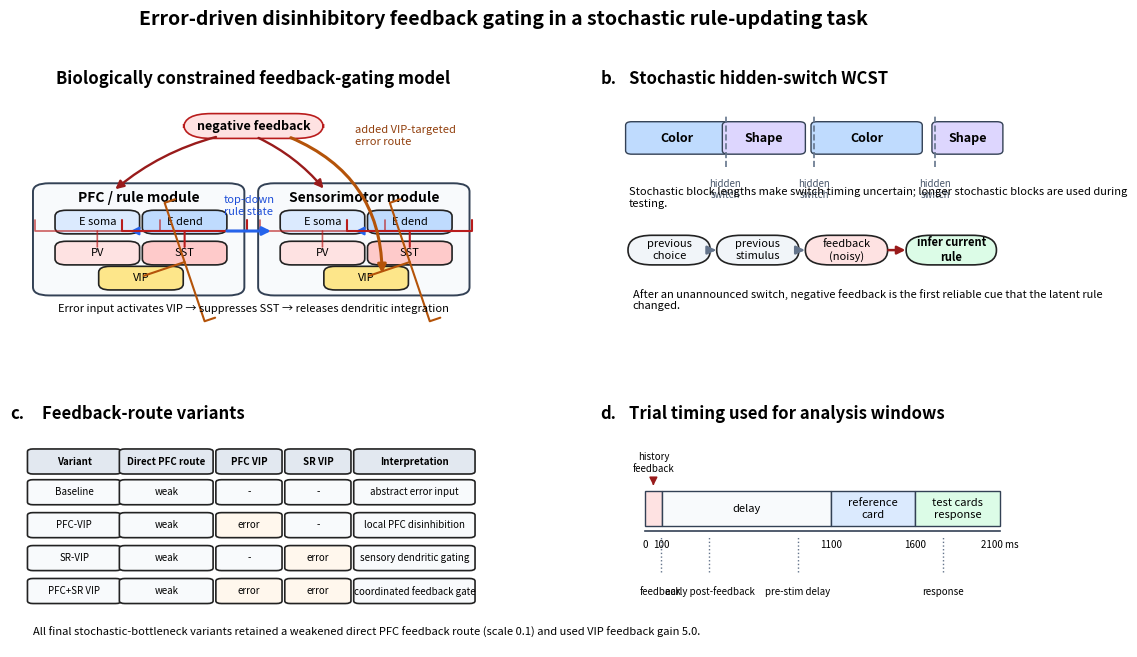

This chart was generated by the following Python code:
#!/usr/bin/env python3
"""Create a thesis schematic for the stochastic hidden-switch feedback task.

This figure is intentionally data-free: it explains the model extension and the
task logic before the quantitative results. It is designed to sit before the
core results figure in the thesis chapter.
"""

from __future__ import annotations

import argparse
import os
from pathlib import Path


def parse_args():
    parser = argparse.ArgumentParser(description=__doc__)
    parser.add_argument(
        '--output-dir',
        default=os.path.expanduser('~/biornn_feedback_stochastic_bottleneck_pfc01_seeds/summaries/thesis_figures'),
        help='Where to write schematic figure files.',
    )
    parser.add_argument('--prefix', default='figure_model_task_schematic')
    return parser.parse_args()


def draw_arrow(ax, start, end, color='#222222', lw=1.8, style='-|>', alpha=1.0, connectionstyle='arc3,rad=0.0'):
    ax.annotate(
        '',
        xy=end,
        xytext=start,
        arrowprops=dict(
            arrowstyle=style,
            color=color,
            lw=lw,
            alpha=alpha,
            shrinkA=4,
            shrinkB=4,
            mutation_scale=12,
            connectionstyle=connectionstyle,
        ),
    )


def draw_inhibitory(ax, start, end, color='#333333', lw=1.8, alpha=1.0):
    ax.annotate(
        '',
        xy=end,
        xytext=start,
        arrowprops=dict(
            arrowstyle='-[,widthB=4.5,lengthB=0.8',
            color=color,
            lw=lw,
            alpha=alpha,
            shrinkA=4,
            shrinkB=0,
        ),
    )


def add_box(ax, xy, width, height, label, face, edge='#222222', fontsize=9, weight='regular', rounding=0.06):
    import matplotlib.patches as patches

    x, y = xy
    box = patches.FancyBboxPatch(
        (x, y),
        width,
        height,
        boxstyle=f'round,pad=0.012,rounding_size={rounding}',
        facecolor=face,
        edgecolor=edge,
        linewidth=1.2,
    )
    ax.add_patch(box)
    ax.text(x + width / 2, y + height / 2, label, ha='center', va='center', fontsize=fontsize, weight=weight)
    return box


def add_population(ax, x, y, label, color):
    return add_box(ax, (x, y), 0.16, 0.075, label, color, fontsize=8, rounding=0.025)


def panel_title(ax, letter, title):
    ax.text(-0.03, 1.02, f'{letter}.', fontsize=12, weight='bold', va='bottom', ha='left')
    ax.text(0.04, 1.02, title, fontsize=12, weight='bold', va='bottom', ha='left')


def centered_title(ax, title):
    ax.text(0.5, 1.02, title, fontsize=12, weight='bold', va='bottom', ha='center', color='black')


def draw_module(ax, x, y, title, show_feedback=False):
    import matplotlib.patches as patches

    module = patches.FancyBboxPatch(
        (x, y),
        0.42,
        0.43,
        boxstyle='round,pad=0.02,rounding_size=0.035',
        facecolor='#f8fafc',
        edgecolor='#334155',
        linewidth=1.4,
    )
    ax.add_patch(module)
    ax.text(x + 0.21, y + 0.39, title, ha='center', va='center', fontsize=10, weight='bold')
    e = add_population(ax, x + 0.04, y + 0.25, 'E soma', '#dbeafe')
    dend = add_population(ax, x + 0.23, y + 0.25, 'E dend', '#bfdbfe')
    pv = add_population(ax, x + 0.04, y + 0.12, 'PV', '#fee2e2')
    sst = add_population(ax, x + 0.23, y + 0.12, 'SST', '#fecaca')
    vip = add_population(ax, x + 0.135, y + 0.015, 'VIP', '#fde68a')
    draw_arrow(ax, (x + 0.31, y + 0.25), (x + 0.18, y + 0.25), color='#2563eb', lw=1.5)
    draw_inhibitory(ax, (x + 0.31, y + 0.16), (x + 0.31, y + 0.25), color='#b91c1c', lw=1.5)
    draw_inhibitory(ax, (x + 0.21, y + 0.055), (x + 0.31, y + 0.12), color='#b45309', lw=1.5)
    draw_inhibitory(ax, (x + 0.12, y + 0.16), (x + 0.12, y + 0.25), color='#b91c1c', lw=1.2, alpha=0.7)
    if show_feedback:
        draw_arrow(ax, (x + 0.21, y + 0.47), (x + 0.21, y + 0.09), color='#b45309', lw=2.3, connectionstyle='arc3,rad=-0.15')
    return {'e': e, 'dend': dend, 'pv': pv, 'sst': sst, 'vip': vip}


def make_schematic(output_dir, prefix):
    import matplotlib

    matplotlib.use('Agg')
    import matplotlib.pyplot as plt
    import matplotlib.patches as patches

    output_dir.mkdir(parents=True, exist_ok=True)

    fig = plt.figure(figsize=(12.8, 7.2))
    grid = fig.add_gridspec(2, 2, height_ratios=[1.0, 0.92], width_ratios=[1.14, 1.0], hspace=0.42, wspace=0.30)
    ax_arch = fig.add_subplot(grid[0, 0])
    ax_task = fig.add_subplot(grid[0, 1])
    ax_variants = fig.add_subplot(grid[1, 0])
    ax_timeline = fig.add_subplot(grid[1, 1])
    for ax in [ax_arch, ax_task, ax_variants, ax_timeline]:
        ax.set_axis_off()
        ax.set_xlim(0, 1)
        ax.set_ylim(0, 1)

    # Architecture.
    centered_title(ax_arch, 'Biologically constrained feedback-gating model')
    draw_module(ax_arch, 0.04, 0.17, 'PFC / rule module')
    draw_module(ax_arch, 0.53, 0.17, 'Sensorimotor module')
    draw_arrow(ax_arch, (0.43, 0.42), (0.55, 0.42), color='#2563eb', lw=2.2)
    ax_arch.text(0.49, 0.48, 'top-down\nrule state', ha='center', va='bottom', fontsize=8, color='#1d4ed8')
    add_box(ax_arch, (0.36, 0.82), 0.28, 0.08, 'negative feedback', '#fee2e2', edge='#b91c1c', fontsize=9, weight='bold')
    draw_arrow(ax_arch, (0.43, 0.82), (0.19, 0.58), color='#991b1b', lw=1.7, connectionstyle='arc3,rad=0.12')
    draw_arrow(ax_arch, (0.50, 0.82), (0.66, 0.58), color='#991b1b', lw=1.7, connectionstyle='arc3,rad=-0.12')
    draw_arrow(ax_arch, (0.57, 0.82), (0.78, 0.22), color='#b45309', lw=2.2, connectionstyle='arc3,rad=-0.34')
    ax_arch.text(
        0.72,
        0.82,
        'added VIP-targeted\nerror route',
        ha='left',
        va='center',
        fontsize=8,
        color='#92400e',
        bbox=dict(boxstyle='round,pad=0.25', facecolor='white', edgecolor='none', alpha=0.9),
    )
    ax_arch.text(
        0.50,
        0.08,
        'Error input activates VIP \u2192 suppresses SST \u2192 releases dendritic integration',
        fontsize=8,
        ha='center',
        color='black',
    )

    # Task logic.
    panel_title(ax_task, 'b', 'Stochastic hidden-switch WCST')
    block_y = 0.75
    blocks = [(0.04, 0.24, 'Color'), (0.28, 0.19, 'Shape'), (0.50, 0.26, 'Color'), (0.80, 0.16, 'Shape')]
    colors = {'Color': '#bfdbfe', 'Shape': '#ddd6fe'}
    for x, w, label in blocks:
        rect = patches.FancyBboxPatch((x, block_y), w, 0.12, boxstyle='round,pad=0.008,rounding_size=0.015', facecolor=colors[label], edgecolor='#334155')
        ax_task.add_patch(rect)
        ax_task.text(x + w / 2, block_y + 0.06, label, ha='center', va='center', fontsize=9, weight='bold')
    for x in [0.28, 0.50, 0.80]:
        ax_task.plot([x, x], [0.69, 0.91], color='#64748b', lw=1.2, ls='--')
        ax_task.text(x, 0.64, 'hidden\nswitch', ha='center', va='top', fontsize=7, color='#475569')
    ax_task.text(
        0.04,
        0.53,
        'Stochastic block lengths make switch timing uncertain; longer stochastic blocks are used during testing.',
        fontsize=8,
        wrap=True,
    )
    add_box(ax_task, (0.05, 0.29), 0.18, 0.10, 'previous\nchoice', '#f1f5f9', fontsize=8)
    add_box(ax_task, (0.27, 0.29), 0.18, 0.10, 'previous\nstimulus', '#f1f5f9', fontsize=8)
    add_box(ax_task, (0.49, 0.29), 0.18, 0.10, 'feedback\n(noisy)', '#fee2e2', fontsize=8)
    add_box(ax_task, (0.74, 0.29), 0.20, 0.10, 'infer current\nrule', '#dcfce7', fontsize=8, weight='bold')
    draw_arrow(ax_task, (0.23, 0.34), (0.27, 0.34), color='#64748b')
    draw_arrow(ax_task, (0.45, 0.34), (0.49, 0.34), color='#64748b')
    draw_arrow(ax_task, (0.67, 0.34), (0.74, 0.34), color='#991b1b')
    ax_task.text(
        0.05,
        0.10,
        'After an unannounced switch, negative feedback is the first reliable cue that the latent rule changed.',
        fontsize=8,
        wrap=True,
    )

    # Variants.
    panel_title(ax_variants, 'c', 'Feedback-route variants')
    headers = ['Variant', 'Direct PFC route', 'PFC VIP', 'SR VIP', 'Interpretation']
    xcols = [0.02, 0.22, 0.43, 0.58, 0.73]
    widths = [0.18, 0.18, 0.12, 0.12, 0.24]
    for x, w, h in zip(xcols, widths, headers):
        add_box(ax_variants, (x, 0.80), w, 0.09, h, '#e2e8f0', fontsize=7, weight='bold', rounding=0.012)
    rows = [
        ('Baseline', 'weak', '-', '-', 'abstract error input'),
        ('PFC-VIP', 'weak', 'error', '-', 'local PFC disinhibition'),
        ('SR-VIP', 'weak', '-', 'error', 'sensory dendritic gating'),
        ('PFC+SR VIP', 'weak', 'error', 'error', 'coordinated feedback gate'),
    ]
    for ridx, row in enumerate(rows):
        y = 0.66 - ridx * 0.15
        for x, w, value in zip(xcols, widths, row):
            face = '#fff7ed' if value == 'error' else '#f8fafc'
            add_box(ax_variants, (x, y), w, 0.09, value, face, fontsize=7, rounding=0.012)
    ax_variants.text(0.02, 0.05, 'All final stochastic-bottleneck variants retained a weakened direct PFC feedback route (scale 0.1) and used VIP feedback gain 5.0.', fontsize=8)

    # Trial timeline.
    panel_title(ax_timeline, 'd', 'Trial timing used for analysis windows')
    segments = [
        (0, 100, 'history\nfeedback', '#fee2e2'),
        (100, 1100, 'delay', '#f8fafc'),
        (1100, 1600, 'reference\ncard', '#dbeafe'),
        (1600, 2100, 'test cards\nresponse', '#dcfce7'),
    ]
    total = 2100
    x_start, x_end, y = 0.08, 0.96, 0.55
    for start, stop, label, color in segments:
        x = x_start + (start / total) * (x_end - x_start)
        w = ((stop - start) / total) * (x_end - x_start)
        rect = patches.Rectangle((x, y), w, 0.16, facecolor=color, edgecolor='#334155', linewidth=1.0)
        ax_timeline.add_patch(rect)
        if start == 0:
            ax_timeline.text(x + w / 2, y + 0.24, label, ha='center', va='bottom', fontsize=7)
            draw_arrow(ax_timeline, (x + w / 2, y + 0.22), (x + w / 2, y + 0.16), color='#991b1b', lw=1.1)
        else:
            ax_timeline.text(x + w / 2, y + 0.08, label, ha='center', va='center', fontsize=8)
        ax_timeline.text(x, y - 0.06, str(start), ha='center', va='top', fontsize=7)
    ax_timeline.text(x_end, y - 0.06, '2100 ms', ha='center', va='top', fontsize=7)
    ax_timeline.plot([x_start, x_end], [y - 0.02, y - 0.02], color='#334155', lw=1.2)
    for xpos, label in [(0.12, 'feedback'), (0.24, 'early post-feedback'), (0.46, 'pre-stim delay'), (0.82, 'response')]:
        ax_timeline.text(xpos, 0.24, label, ha='center', fontsize=7)
        ax_timeline.plot([xpos, xpos], [0.34, 0.50], color='#64748b', lw=1, ls=':')

    fig.suptitle('Error-driven disinhibitory feedback gating in a stochastic rule-updating task', fontsize=14, y=0.995, weight='bold')
    for ext in ['png', 'pdf', 'svg']:
        fig.savefig(output_dir / f'{prefix}.{ext}', bbox_inches='tight', dpi=300)
    plt.close(fig)


def main():
    args = parse_args()
    make_schematic(Path(args.output_dir).expanduser(), args.prefix)
    print('wrote schematic to {}'.format(Path(args.output_dir).expanduser()))


if __name__ == '__main__':
    main()
